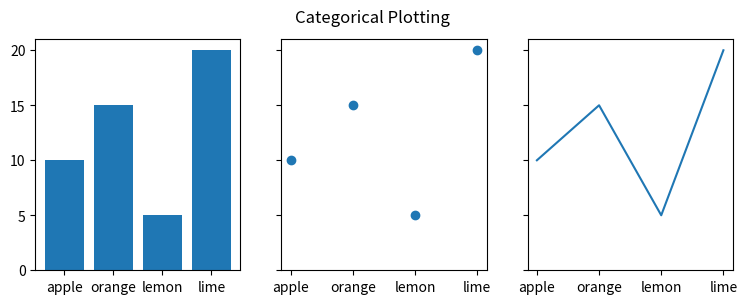
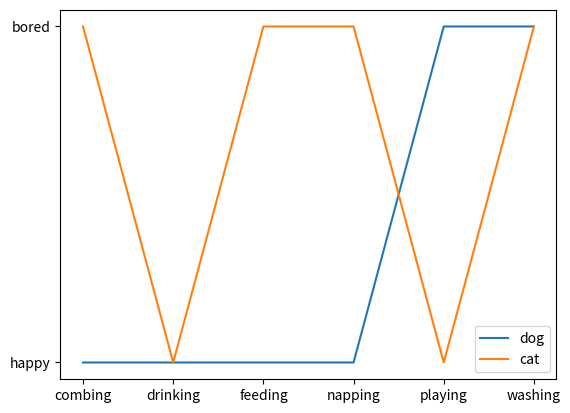

Python code for these plots, in order:
import matplotlib.pyplot as plt

data = {'apple': 10, 'orange': 15, 'lemon': 5, 'lime': 20}
names = list(data.keys())
values = list(data.values())

fig, axs = plt.subplots(1, 3, figsize=(9, 3), sharey=True)
axs[0].bar(names, values)
axs[1].scatter(names, values)
axs[2].plot(names, values)
fig.suptitle('Categorical Plotting')

cat = ["bored", "happy", "bored", "bored", "happy", "bored"]
dog = ["happy", "happy", "happy", "happy", "bored", "bored"]
activity = ["combing", "drinking", "feeding", "napping", "playing", "washing"]

fig, ax = plt.subplots()
ax.plot(activity, dog, label="dog")
ax.plot(activity, cat, label="cat")
ax.legend()

plt.show()